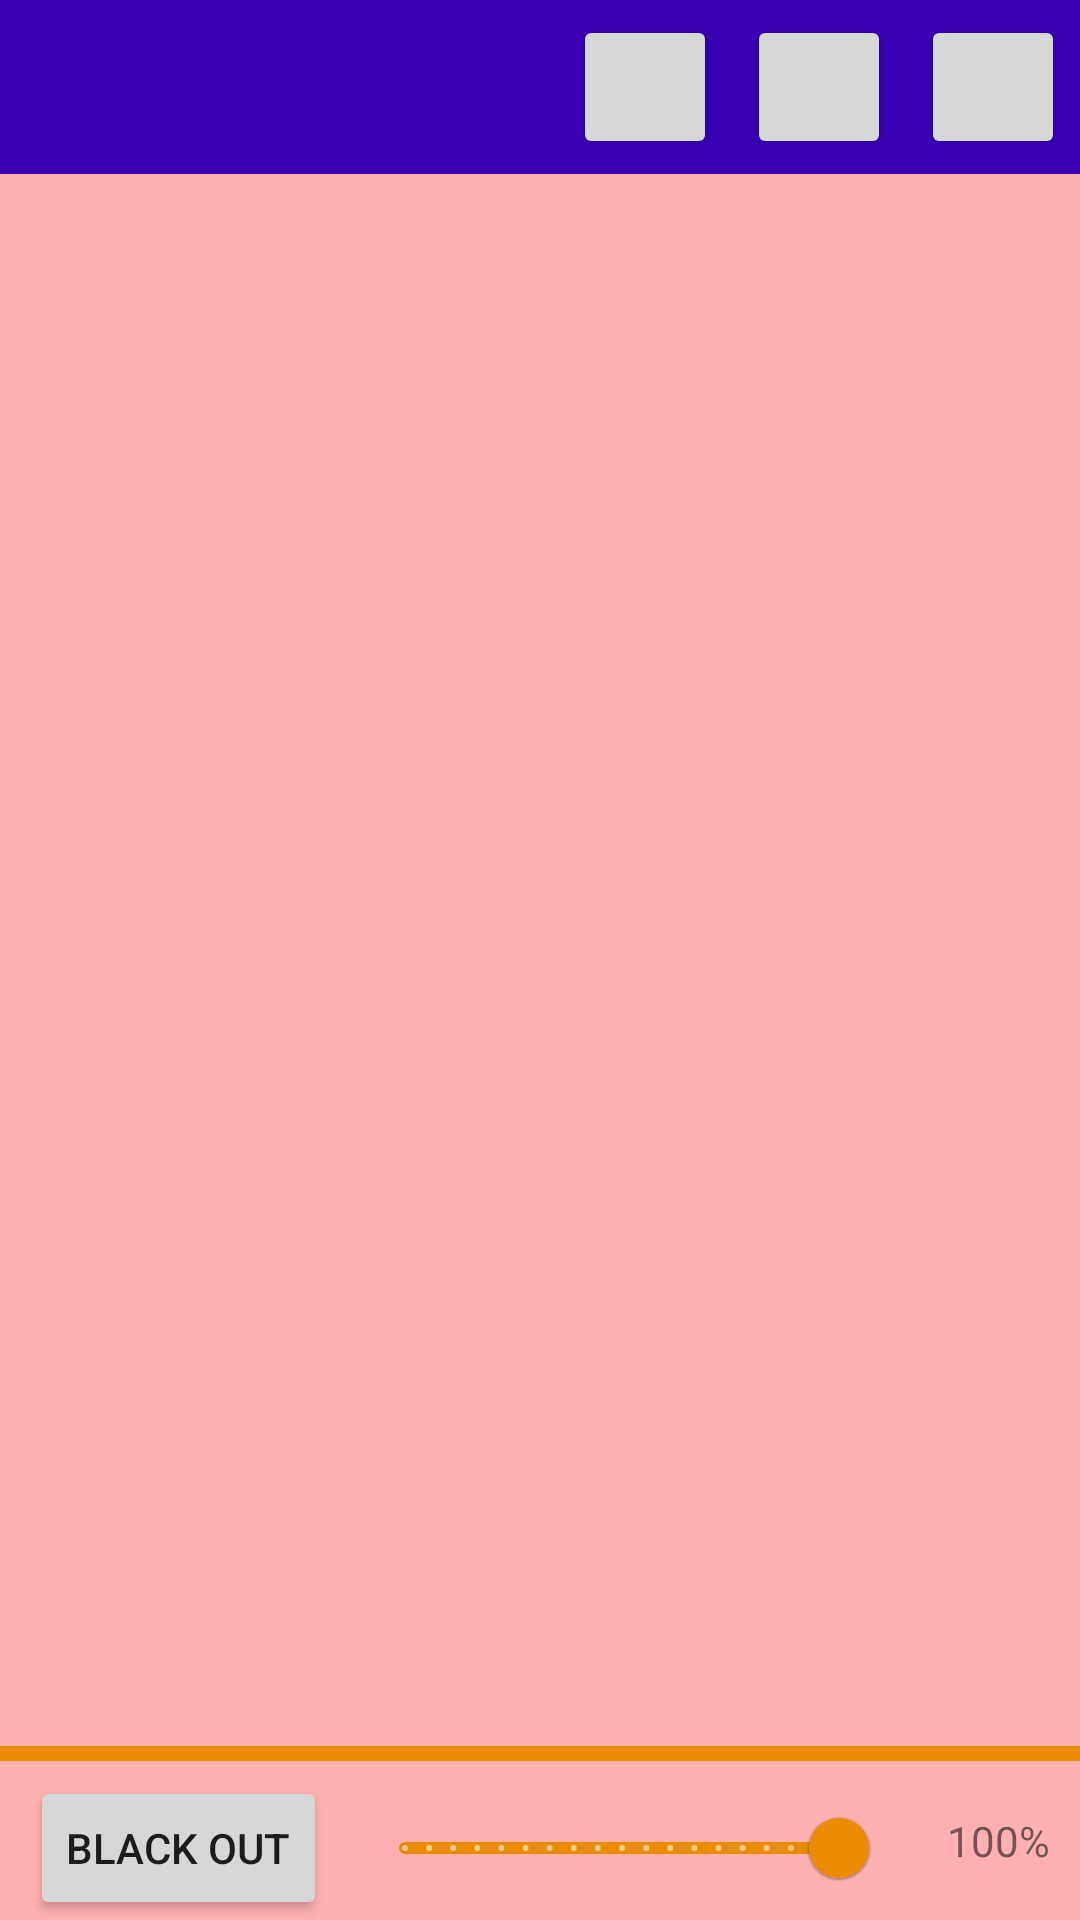

Android layout source for this screen:
<!-- AndroidManifest.xml: application theme Theme.Android_DMX_Remote -->
<!-- res/layout/activity_cue_list.xml -->
<?xml version="1.0" encoding="utf-8"?>
<androidx.constraintlayout.widget.ConstraintLayout xmlns:android="http://schemas.android.com/apk/res/android"
    xmlns:tools="http://schemas.android.com/tools"
    android:layout_width="match_parent"
    android:layout_height="match_parent"
    xmlns:app="http://schemas.android.com/apk/res-auto">

    <androidx.appcompat.widget.Toolbar
        android:id="@+id/toolbar_list"
        android:layout_width="match_parent"
        android:layout_height="wrap_content"
        android:background="?attr/colorPrimaryDark"
        android:minHeight="?attr/actionBarSize"
        app:titleTextColor="@color/white"
        app:subtitleTextColor="@color/white"
        app:layout_constraintEnd_toEndOf="parent"
        app:layout_constraintStart_toStartOf="parent"
        app:layout_constraintTop_toTopOf="parent" >

        <Button
            android:id="@+id/button_online"
            style="@style/Widget.AppCompat.Button.Small"
            android:layout_width="wrap_content"
            android:layout_height="wrap_content"
            android:layout_gravity="right"
            android:layout_margin="5dp"
            android:text=""
            app:icon="@android:drawable/presence_offline"
            app:iconGravity="textStart"
            app:iconPadding = "0dp"
            app:iconSize="30dp"
            app:iconTint="@android:color/holo_green_light" />

        <Button
            android:id="@+id/button_edit"
            style="@style/Widget.AppCompat.Button.Small"
            android:layout_width="wrap_content"
            android:layout_height="wrap_content"
            android:layout_gravity="right"
            android:layout_margin="5dp"
            android:text=""
            app:icon="@android:drawable/ic_menu_edit"
            app:iconGravity="textStart"
            app:iconPadding="0dp"
            app:iconSize="30dp"
            app:iconTint="@android:color/white"
            app:iconTintMode="multiply" />

        <Button
            android:id="@+id/button_remote"
            style="@style/Widget.AppCompat.Button.Small"
            android:layout_width="wrap_content"
            android:layout_height="wrap_content"
            android:layout_gravity="right"
            android:layout_margin="5dp"
            android:text=""
            app:icon="@android:drawable/ic_menu_preferences"
            app:iconGravity="textStart"
            app:iconPadding="0dp"
            app:iconSize="30dp"
            app:iconTint="@android:color/white"
            app:iconTintMode="multiply"
            tools:layout_editor_absoluteX="200dp"
            tools:layout_editor_absoluteY="5dp" />

    </androidx.appcompat.widget.Toolbar>

    <androidx.constraintlayout.widget.ConstraintLayout
        android:id="@+id/grid_layout"
        android:layout_width="match_parent"
        android:layout_height="0dp"
        android:layout_margin="5dp"
        android:layout_marginTop="10dp"
        app:layout_constraintBottom_toTopOf="@id/divider_list"
        app:layout_constraintTop_toBottomOf="@id/toolbar_list">

        <androidx.recyclerview.widget.RecyclerView
            android:id="@+id/recycle_cuelist"
            android:layout_width="0dp"
            android:layout_height="0dp"
            app:layout_constraintStart_toStartOf="@id/grid_layout"
            app:layout_constraintEnd_toEndOf="@id/grid_layout"
            app:layout_constraintTop_toTopOf="@id/grid_layout"
            app:layout_constraintBottom_toBottomOf="@id/grid_layout"
            tools:listitem="@layout/cardview_cue"/>

    </androidx.constraintlayout.widget.ConstraintLayout>

    <View
        android:id="@+id/divider_list"
        android:layout_width="410dp"
        android:layout_height="5dp"
        android:background="?attr/colorPrimary"
        app:layout_constraintBottom_toTopOf="@+id/button_blackout"
        app:layout_constraintEnd_toEndOf="parent"
        app:layout_constraintStart_toStartOf="parent"
        app:layout_constraintTop_toBottomOf="@+id/grid_layout" />

    <Button
        android:id="@+id/button_blackout"
        android:layout_width="wrap_content"
        android:layout_height="wrap_content"
        android:text="Black Out"
        android:layout_marginTop="5dp"
        android:layout_marginLeft="10dp"
        app:layout_constraintTop_toBottomOf="@id/divider_list"
        app:layout_constraintStart_toStartOf="parent"/>

    <com.google.android.material.slider.Slider
        android:id="@+id/slider_master"
        android:layout_width="0dp"
        android:layout_height="wrap_content"
        android:value="100.0"
        android:valueFrom="0.0"
        android:valueTo="100.0"
        android:stepSize="1.0"
        android:layout_marginTop="5dp"
        android:layout_marginLeft="10dp"
        android:layout_marginRight="10dp"
        app:layout_constraintBottom_toBottomOf="parent"
        app:layout_constraintTop_toBottomOf="@id/divider_list"
        app:layout_constraintStart_toEndOf="@id/button_blackout"
        app:layout_constraintEnd_toStartOf="@id/text_slider"/>


    <TextView
        android:id="@+id/text_slider"
        android:layout_width="wrap_content"
        android:layout_height="wrap_content"
        android:text="100%"
        android:layout_marginRight="10dp"
        android:layout_marginLeft="10dp"
        app:layout_constraintBottom_toBottomOf="parent"
        app:layout_constraintTop_toBottomOf="@id/divider_list"
        app:layout_constraintStart_toEndOf="@id/slider_master"
        app:layout_constraintEnd_toEndOf="parent"/>

</androidx.constraintlayout.widget.ConstraintLayout>
<!-- res/layout/cardview_cue.xml (included above) -->
<?xml version="1.0" encoding="utf-8"?>
<androidx.cardview.widget.CardView
    xmlns:android="http://schemas.android.com/apk/res/android"
    xmlns:app="http://schemas.android.com/apk/res-auto"
    android:layout_width="match_parent"
    android:layout_height="wrap_content"
    android:id="@+id/card_cue"
    android:layout_margin="5dp"
    app:cardBackgroundColor="?attr/colorPrimaryDark"
    app:cardElevation="3dp"
    app:contentPadding="4dp"
    android:foreground="?selectableItemBackground"
    android:clickable="true">


    <androidx.constraintlayout.widget.ConstraintLayout
        android:id="@+id/const_cardcue"
        android:layout_width="match_parent"
        android:layout_height="wrap_content"
        android:padding="8dp">

        <ImageView
            android:id="@+id/image_gocard"
            android:layout_width="20dp"
            android:layout_height="20dp"
            android:visibility="invisible"
            android:layout_marginRight="10dp"
            app:layout_constraintStart_toStartOf="@id/const_cardcue"
            app:layout_constraintTop_toTopOf="@id/const_cardcue"
            app:srcCompat="@android:drawable/ic_media_play"
            app:tint="@color/moving_red" />

        <ProgressBar
            android:id="@+id/progress_fade"
            style="?android:attr/progressBarStyleHorizontal"
            android:progressTint="@color/moving_red"
            android:layout_width="0dp"
            android:layout_height="wrap_content"
            android:layout_marginLeft="10dp"
            android:layout_marginRight="10dp"
            app:layout_constraintStart_toEndOf="@id/image_gocard"
            app:layout_constraintEnd_toStartOf="@id/image_editcard"
            app:layout_constraintTop_toTopOf="@id/const_cardcue"/>

        <ImageView
            android:id="@+id/image_editcard"
            android:layout_width="20dp"
            android:layout_height="20dp"
            android:visibility="invisible"
            android:layout_marginLeft="10dp"
            app:layout_constraintEnd_toEndOf="@id/const_cardcue"
            app:layout_constraintTop_toTopOf="@id/const_cardcue"
            app:srcCompat="@android:drawable/ic_menu_edit"
            app:tint="@color/moving_red"/>

        <TextView
            android:id="@+id/text_cuename"
            android:layout_width="wrap_content"
            android:layout_height="wrap_content"
            android:text="Cue Name"
            android:textSize="30dp"
            android:layout_marginTop="10dp"
            app:layout_constraintStart_toStartOf="@id/const_cardcue"
            app:layout_constraintEnd_toEndOf="@id/const_cardcue"
            app:layout_constraintTop_toTopOf="@id/progress_fade" />

        <TextView
            android:id="@+id/text_fadetitle"
            android:layout_width="wrap_content"
            android:layout_height="wrap_content"
            android:text="Fade Time: "
            app:layout_constraintStart_toStartOf="@id/const_cardcue"
            app:layout_constraintEnd_toStartOf="@id/text_fadetime"
            app:layout_constraintTop_toBottomOf="@id/text_cuename"
            app:layout_constraintBottom_toBottomOf="@id/const_cardcue"/>

        <TextView
            android:id="@+id/text_fadetime"
            android:layout_width="wrap_content"
            android:layout_height="wrap_content"
            android:text="1.5"
            app:layout_constraintStart_toEndOf="@id/text_fadetitle"
            app:layout_constraintEnd_toEndOf="@id/const_cardcue"
            app:layout_constraintTop_toBottomOf="@id/text_cuename"
            app:layout_constraintBottom_toBottomOf="@id/const_cardcue"/>

    </androidx.constraintlayout.widget.ConstraintLayout>
</androidx.cardview.widget.CardView>
<!-- resources referenced by this layout -->
<resources>
  <color name="moving_red">#DA0000</color>
  <color name="white">#FFFFFFFF</color>
  <style name="Theme.Android_DMX_Remote" parent="Theme.MaterialComponents.DayNight.NoActionBar">
          
          <item name="colorPrimary">@color/warm_sun</item>
          <item name="colorPrimaryVariant">@color/dark_sun</item>
          <item name="colorOnPrimary">@color/white</item>
          
          <item name="colorSecondary">@color/golden_sun</item>
          <item name="colorSecondaryVariant">@color/golden_sun</item>
          <item name="colorOnSecondary">@color/black</item>
          
          <item name="android:statusBarColor" tools:targetApi="l">?attr/colorPrimaryVariant</item>
          
          <item name="android:colorBackground">@color/light_velvet</item>
          <item name="colorControlNormal">?attr/colorOnPrimary</item>
          <item name="android:navigationBarColor" tools:targetApi="lollipop">?attr/colorPrimaryVariant</item>
          <item name="android:windowLightNavigationBar" tools:targetApi="o_mr1">true</item>
      </style>
  <color name="warm_sun">#EA8C01</color>
  <color name="dark_sun">#8F5600</color>
  <color name="golden_sun">#FF5100</color>
  <color name="black">#FF000000</color>
  <color name="light_velvet">#FFB0B0</color>
</resources>
